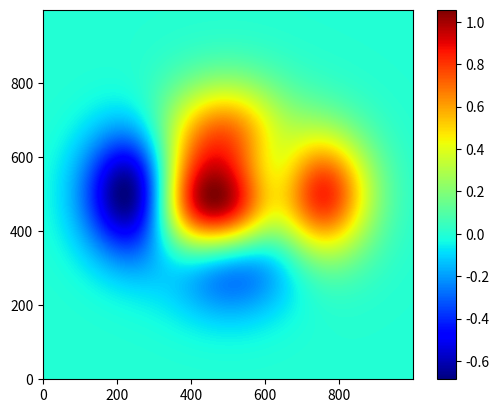

Recreate this plot in Python.
import numpy as np
import matplotlib.pyplot as plt

n = 1000
x, y = np.meshgrid(np.linspace(-3, 3, n),
                   np.linspace(-3, 3, n))
z = (1 - x / 2 + x ** 5 + y ** 3) * np.exp(-x ** 2 - y ** 2)

plt.imshow(z, cmap='jet', origin='lower')
plt.colorbar()  # 显示颜色映射柱状条
plt.show()
